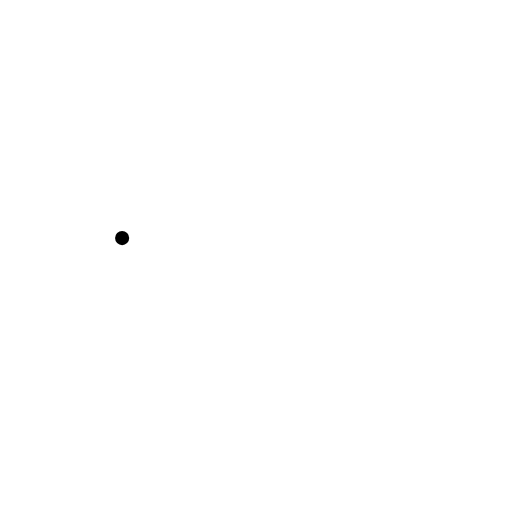
t = 0.00 s
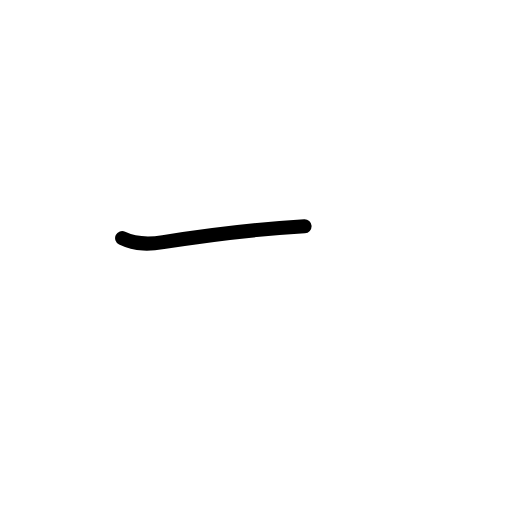
t = 0.58 s
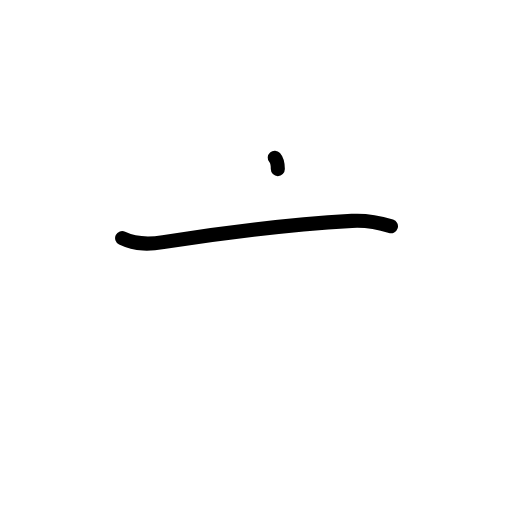
t = 1.17 s
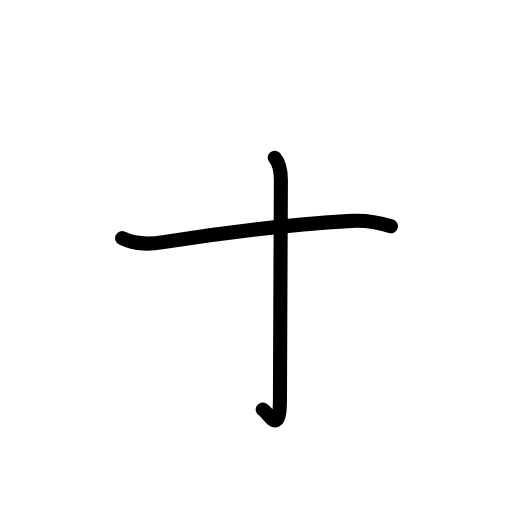
t = 1.83 s
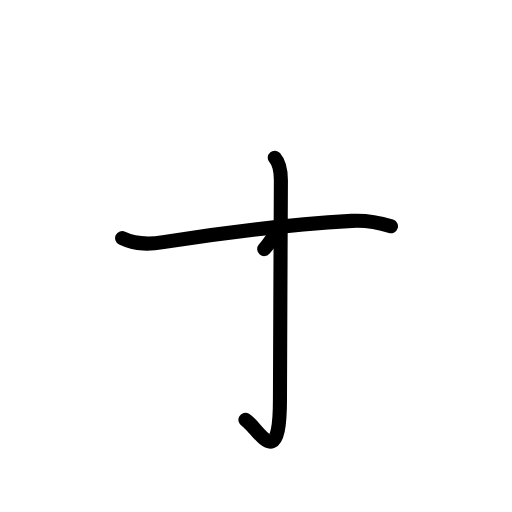
t = 2.38 s
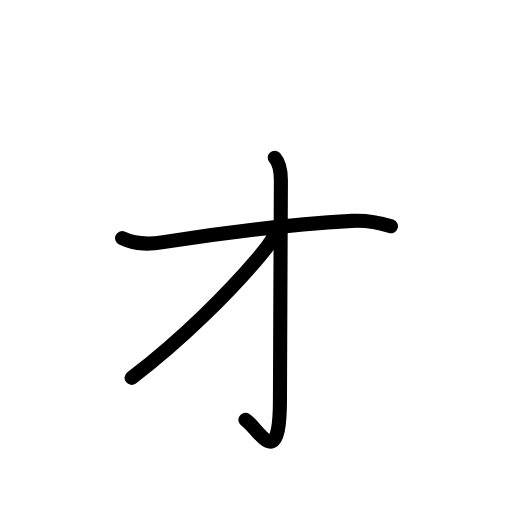
t = 3.00 s

The animated SVG that drew these frames (rendered in a browser with its animation timeline set to each time). Animation: 10 SMIL elements (animate=10); one cycle of 3.00 s.

<?xml version="1.0" encoding="UTF-8"?>
<!--
AniKanjiVG is licensed by CC-BY-SA Paul C. Sommerhoff (https://bitbucket.org/sommerhoff/anikanjivg).
AniKanjiVG uses KanjiVG which is licensed by CC-BY-SA Ulrich Apel (http://kanjivg.tagaini.net).
See also http://creativecommons.org/licenses/by-sa/3.0/
-->
<svg xmlns:kvg='http://kanjivg.tagaini.net' xmlns='http://www.w3.org/2000/svg' width='109' height='109' viewBox='0 0 109 109' style='fill:none;stroke:#000000;stroke-width:3;stroke-linecap:round;stroke-linejoin:round;' id="kvg:kanji_030a9"><g id="kvg:030a9"><path id="kvg:030a9-s1" d="M26,50.69c3.11,1.49,6,1.3,8.75,0.86c14.32-2.3,27.34-3.76,40.17-4.53c2.65-0.16,5.05,0.14,8.31,1.15"><animate attributeName="d" begin="0.0s" dur="0.3333333333333333s" from="M26,50.69C26,50.69,26,50.69,26,50.69" to="M26,50.69c3.11,1.49,6,1.3,8.75,0.86" />
<animate attributeName="d" begin="0.3333333333333333s" dur="0.3333333333333333s" from="M26,50.69c3.11,1.49,6,1.3,8.75,0.86c0,0,0,0,0,0,0" to="M26,50.69c3.11,1.49,6,1.3,8.75,0.86c14.32-2.3,27.34-3.76,40.17-4.53" />
<animate attributeName="d" begin="0.6666666666666666s" dur="0.3333333333333333s" from="M26,50.69c3.11,1.49,6,1.3,8.75,0.86c14.32-2.3,27.34-3.76,40.17-4.53c0,0,0,0,0,0,0" to="M26,50.69c3.11,1.49,6,1.3,8.75,0.86c14.32-2.3,27.34-3.76,40.17-4.53c2.65-0.16,5.05,0.14,8.31,1.15" />
</path>
<path id="kvg:030a9-s2" d="M58.49,33.57c1.05,1.18,1.31,3.16,1.31,4.86c0,6.36-0.2,36.73-0.2,46.58c0,16.19-4.67,5.96-7.35,4.37"><animate attributeName="d" begin="1.0s" dur="0.3333333333333333s" from="M58.49,33.57C58.49,33.57,58.49,33.57,58.49,33.57" to="M58.49,33.57c1.05,1.18,1.31,3.16,1.31,4.86" />
<animate attributeName="d" begin="1.3333333333333333s" dur="0.3333333333333333s" from="M58.49,33.57c1.05,1.18,1.31,3.16,1.31,4.86c0,0,0,0,0,0,0" to="M58.49,33.57c1.05,1.18,1.31,3.16,1.31,4.86c0,6.36-0.2,36.73-0.2,46.58" />
<animate attributeName="d" begin="1.6666666666666665s" dur="0.3333333333333333s" from="M58.49,33.57c1.05,1.18,1.31,3.16,1.31,4.86c0,6.36-0.2,36.73-0.2,46.58c0,0,0,0,0,0,0" to="M58.49,33.57c1.05,1.18,1.31,3.16,1.31,4.86c0,6.36-0.2,36.73-0.2,46.58c0,16.19-4.67,5.96-7.35,4.37" />
<animate attributeName="d" begin="0s" dur="1.0s" from="M-100,-100" to="M-100,-100" />
</path>
<path id="kvg:030a9-s3" d="M58.41,49.45c0,1.29-1.31,2.87-2.88,4.77c-6.26,7.55-16.79,18.08-27.51,26.22"><animate attributeName="d" begin="2.0s" dur="0.5s" from="M58.41,49.45C58.41,49.45,58.41,49.45,58.41,49.45" to="M58.41,49.45c0,1.29-1.31,2.87-2.88,4.77" />
<animate attributeName="d" begin="2.5s" dur="0.5s" from="M58.41,49.45c0,1.29-1.31,2.87-2.88,4.77c0,0,0,0,0,0,0" to="M58.41,49.45c0,1.29-1.31,2.87-2.88,4.77c-6.26,7.55-16.79,18.08-27.51,26.22" />
<animate attributeName="d" begin="0s" dur="2.0s" from="M-100,-100" to="M-100,-100" />
</path>
</g>
</svg>
